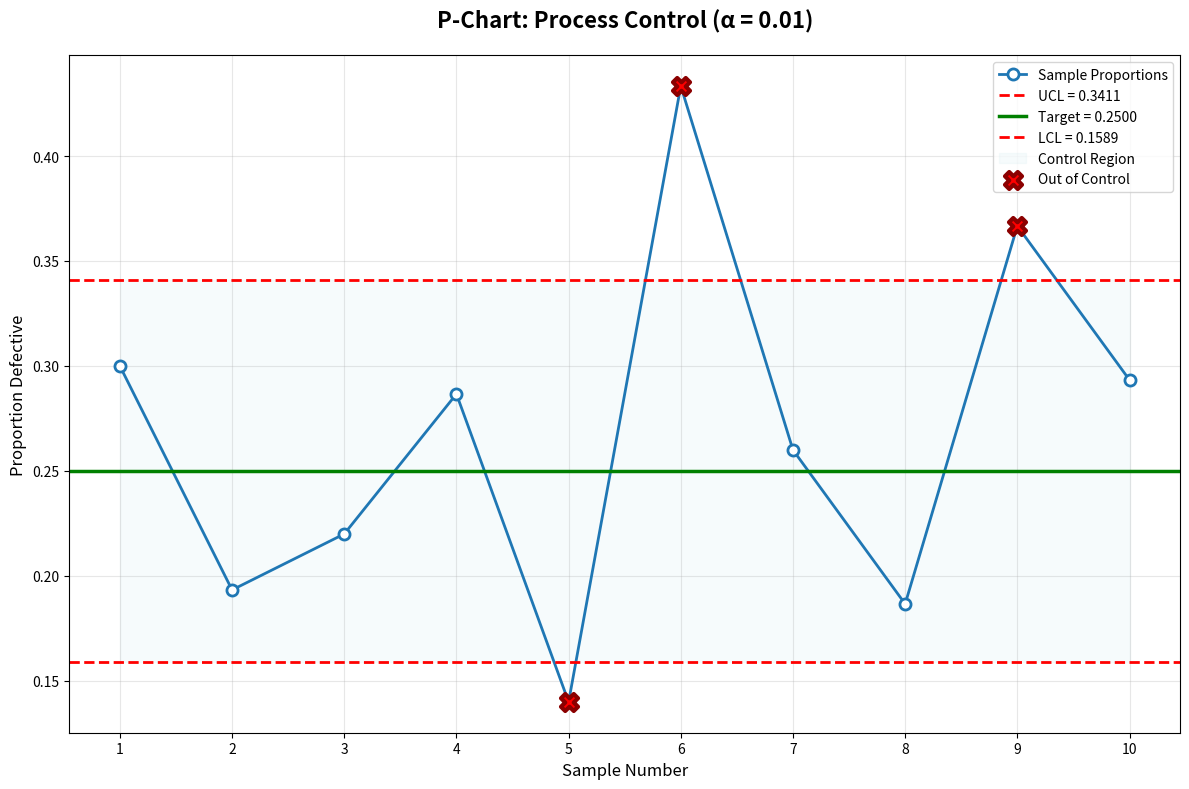

Python code for this plot:
import math
import matplotlib.pyplot as plt
from scipy import stats
import numpy as np

# Your data here - change these values for your specific problem
defective_counts = [45, 29, 33, 43, 21, 65, 39,
                    28, 55, 44]  # number of defects per sample
sample_size = 150  # how many items in each sample
target_proportion = 0.25  # expected proportion of defects (p-bar or smth)
alpha = 0.01  # significance level (usually 0.01 or 0.05)


def create_p_chart(data=defective_counts, n=sample_size, p_target=target_proportion, sig_level=alpha):
    # Step 1: Calculate standard error (how much variation we expect)
    std_error = math.sqrt(p_target * (1 - p_target) / n)

    # Step 2: Get the z-value for our confidence level
    z_value = stats.norm.ppf(1 - sig_level/2)

    # Step 3: Calculate control limits
    upper_limit = p_target + z_value * std_error  # UCL i guesss
    # LCL (can't be negative)
    lower_limit = max(0, p_target - z_value * std_error)
    center_line = p_target  # CL

    # Step 4: Convert defect counts to proportions
    proportions = np.array([defects / n for defects in data])

    # Step 5: Find which samples are out of control
    problem_samples = []
    for i, proportion in enumerate(proportions):
        if proportion > upper_limit or proportion < lower_limit:
            problem_samples.append({
                'sample_number': i + 1,
                'proportion': proportion,
                'z_score': (proportion - p_target) / std_error,
                'limit_violated': 'UCL' if proportion > upper_limit else 'LCL'
            })

    # Step 6: Create the chart
    fig, ax = plt.subplots(figsize=(12, 8))
    sample_numbers = np.arange(1, len(data) + 1)

    # Plot the actual sample proportions
    ax.plot(sample_numbers, proportions, 'o-', color='#1f77b4',
            linewidth=2, markersize=8, markerfacecolor='white',
            markeredgewidth=2, markeredgecolor='#1f77b4',
            label='Sample Proportions')

    # Draw control limit lines
    ax.axhline(y=upper_limit, color='red', linestyle='--', linewidth=2,
               label=f'UCL = {upper_limit:.4f}')
    ax.axhline(y=center_line, color='green', linestyle='-', linewidth=2.5,
               label=f'Target = {center_line:.4f}')
    ax.axhline(y=lower_limit, color='red', linestyle='--', linewidth=2,
               label=f'LCL = {lower_limit:.4f}')

    # Shade the "in control" area
    ax.fill_between(sample_numbers, lower_limit, upper_limit, alpha=0.1, color='lightblue',
                    label='Control Region')

    # Mark problem samples with red X's
    if problem_samples:
        bad_sample_nums = [pt['sample_number'] for pt in problem_samples]
        bad_proportions = [pt['proportion'] for pt in problem_samples]
        ax.scatter(bad_sample_nums, bad_proportions, color='red', s=150,
                   marker='X', linewidths=3, edgecolors='darkred',
                   label='Out of Control', zorder=5)

    # Chart labels and formatting
    ax.set_title(f'P-Chart: Process Control (α = {sig_level})',
                 fontsize=16, fontweight='bold', pad=20)
    ax.set_xlabel('Sample Number', fontsize=12)
    ax.set_ylabel('Proportion Defective', fontsize=12)
    ax.grid(True, alpha=0.3)
    ax.legend(loc='best', frameon=True)
    ax.set_xticks(sample_numbers)

    # Save and show the chart
    plt.tight_layout()
    plt.savefig('p_control_chart.png', dpi=300, bbox_inches='tight')
    plt.show()

    # Step 7: Print the results
    print("=" * 60)
    print("P-CHART ANALYSIS RESULTS")
    print("=" * 60)
    print(f"Sample size (n):                    {n}")
    print(f"Target proportion (p-bar):          {p_target:.6f}")
    print(f"Standard error:                     {std_error:.6f}")
    print(f"Significance level (alpha):         {sig_level}")
    print(f"Z-value used:                       {z_value:.3f}")
    print(f"Upper Control Limit (UCL):          {upper_limit:.6f}")
    print(f"Center Line (CL):                   {center_line:.6f}")
    print(f"Lower Control Limit (LCL):          {lower_limit:.6f}")
    print("-" * 60)

    # Check if process is in control
    if not problem_samples:
        print("✓ GOOD NEWS: Process is in control!")
        print("  All samples are within the control limits")

        # Calculate some basic stats
        actual_mean = np.mean(proportions)
        actual_std = np.std(proportions, ddof=1)

        print(f"\nActual Performance:")
        print(f"Actual mean proportion:             {actual_mean:.6f}")
        print(f"Actual standard deviation:          {actual_std:.6f}")
        print(f"Expected standard deviation:        {std_error:.6f}")

    else:
        print("⚠ WARNING: Process is OUT OF CONTROL!")
        print(f"  {len(problem_samples)} sample(s) are outside control limits")
        print("\nProblem Samples:")

        for sample in problem_samples:
            print(f"  Sample {sample['sample_number']:2d}: {sample['proportion']:.6f} "
                  f"(z-score: {sample['z_score']:+.3f}, violates {sample['limit_violated']})")

        # Calculate false alarm rate
        false_alarm_rate = len(problem_samples) / len(proportions)
        print(f"\nActual out-of-control rate:         {false_alarm_rate:.4f}")
        print(f"Expected false alarm rate:          {sig_level:.4f}")


# Run the analysis
if __name__ == "__main__":
    create_p_chart()
